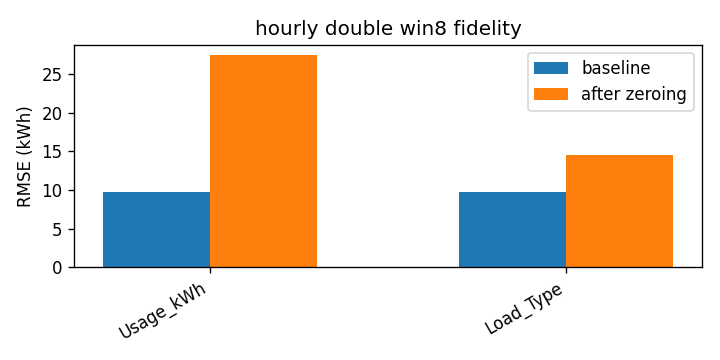

Source data for this figure (header and first rows):
attr, baseline_rmse, rmse_zero, delta
Usage_kWh, 9.702, 27.46, 17.76
Load_Type, 9.702, 14.6, 4.897
